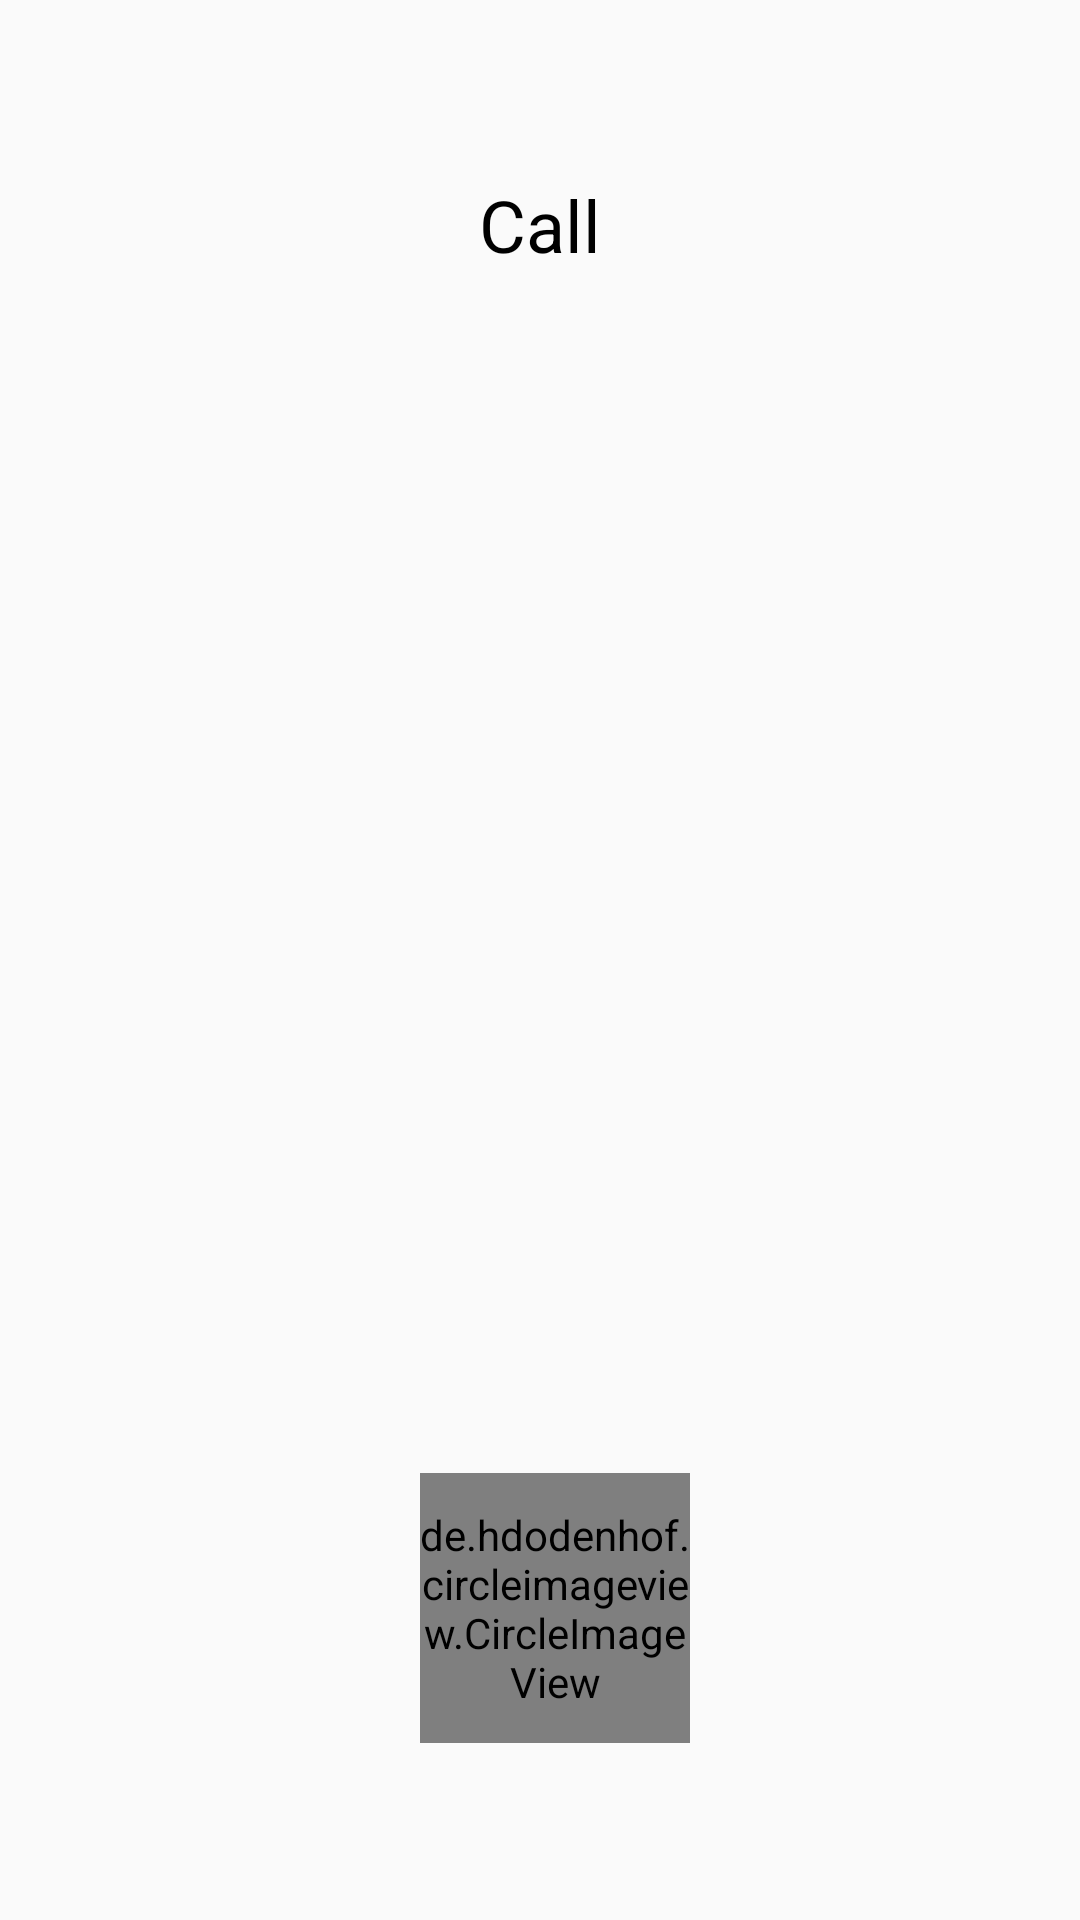

Layout XML and referenced resources for this Android screen:
<!-- AndroidManifest.xml: application theme Theme.Chatz -->
<!-- res/layout/activity_inside_call.xml -->
<?xml version="1.0" encoding="utf-8"?>
<LinearLayout xmlns:android="http://schemas.android.com/apk/res/android"
    xmlns:app="http://schemas.android.com/apk/res-auto"
    xmlns:tools="http://schemas.android.com/tools"
    android:layout_width="match_parent"
    android:layout_height="match_parent"
    android:orientation="vertical"
    android:gravity="center"
    tools:context=".inside_call_activity">

    <TextView
        android:id="@+id/call"
        android:layout_width="match_parent"
        android:textSize="24dp"
        android:layout_height="wrap_content"
        android:textAlignment="center"
        android:text="Call" />

    <de.hdodenhof.circleimageview.CircleImageView
        android:id="@+id/end_call"
        android:layout_width="90dp"
        android:layout_height="90dp"
        android:layout_marginLeft="5dp"
        android:layout_marginTop="400dp"
        android:onClick="joinLeaveChannel"
        android:src="@drawable/to_call"
        app:civ_border_color="@color/white" />

</LinearLayout>
<!-- resources referenced by this layout -->
<resources>
  <color name="white">#FFFFFFFF</color>
  <style name="Theme.Chatz" parent="Theme.AppCompat.DayNight.DarkActionBar">
          
          <item name="editTextBackground">@color/text_color_light</item>
          <item name="android:textColor">@color/black</item>
          <item name="colorPrimary">@color/teal_200</item>
          <item name="colorPrimaryVariant">@color/purple_700</item>
          <item name="colorOnPrimary">@color/white</item>
          
          <item name="colorSecondary">@color/teal_200</item>
          <item name="colorSecondaryVariant">@color/teal_700</item>
          <item name="colorOnSecondary">@color/black</item>
          <item name="titleTextColor">@color/actionbar_title_color</item>
          
          <item name="android:statusBarColor">@color/teal_200</item>
          
      </style>
  <color name="text_color_light">#000000</color>
  <color name="black">#FF000000</color>
  <color name="teal_200">#FF03DAC5</color>
  <color name="purple_700">#FF3700B3</color>
  <color name="teal_700">#FF018786</color>
  <color name="actionbar_title_color">#0B0B0B</color>
</resources>
